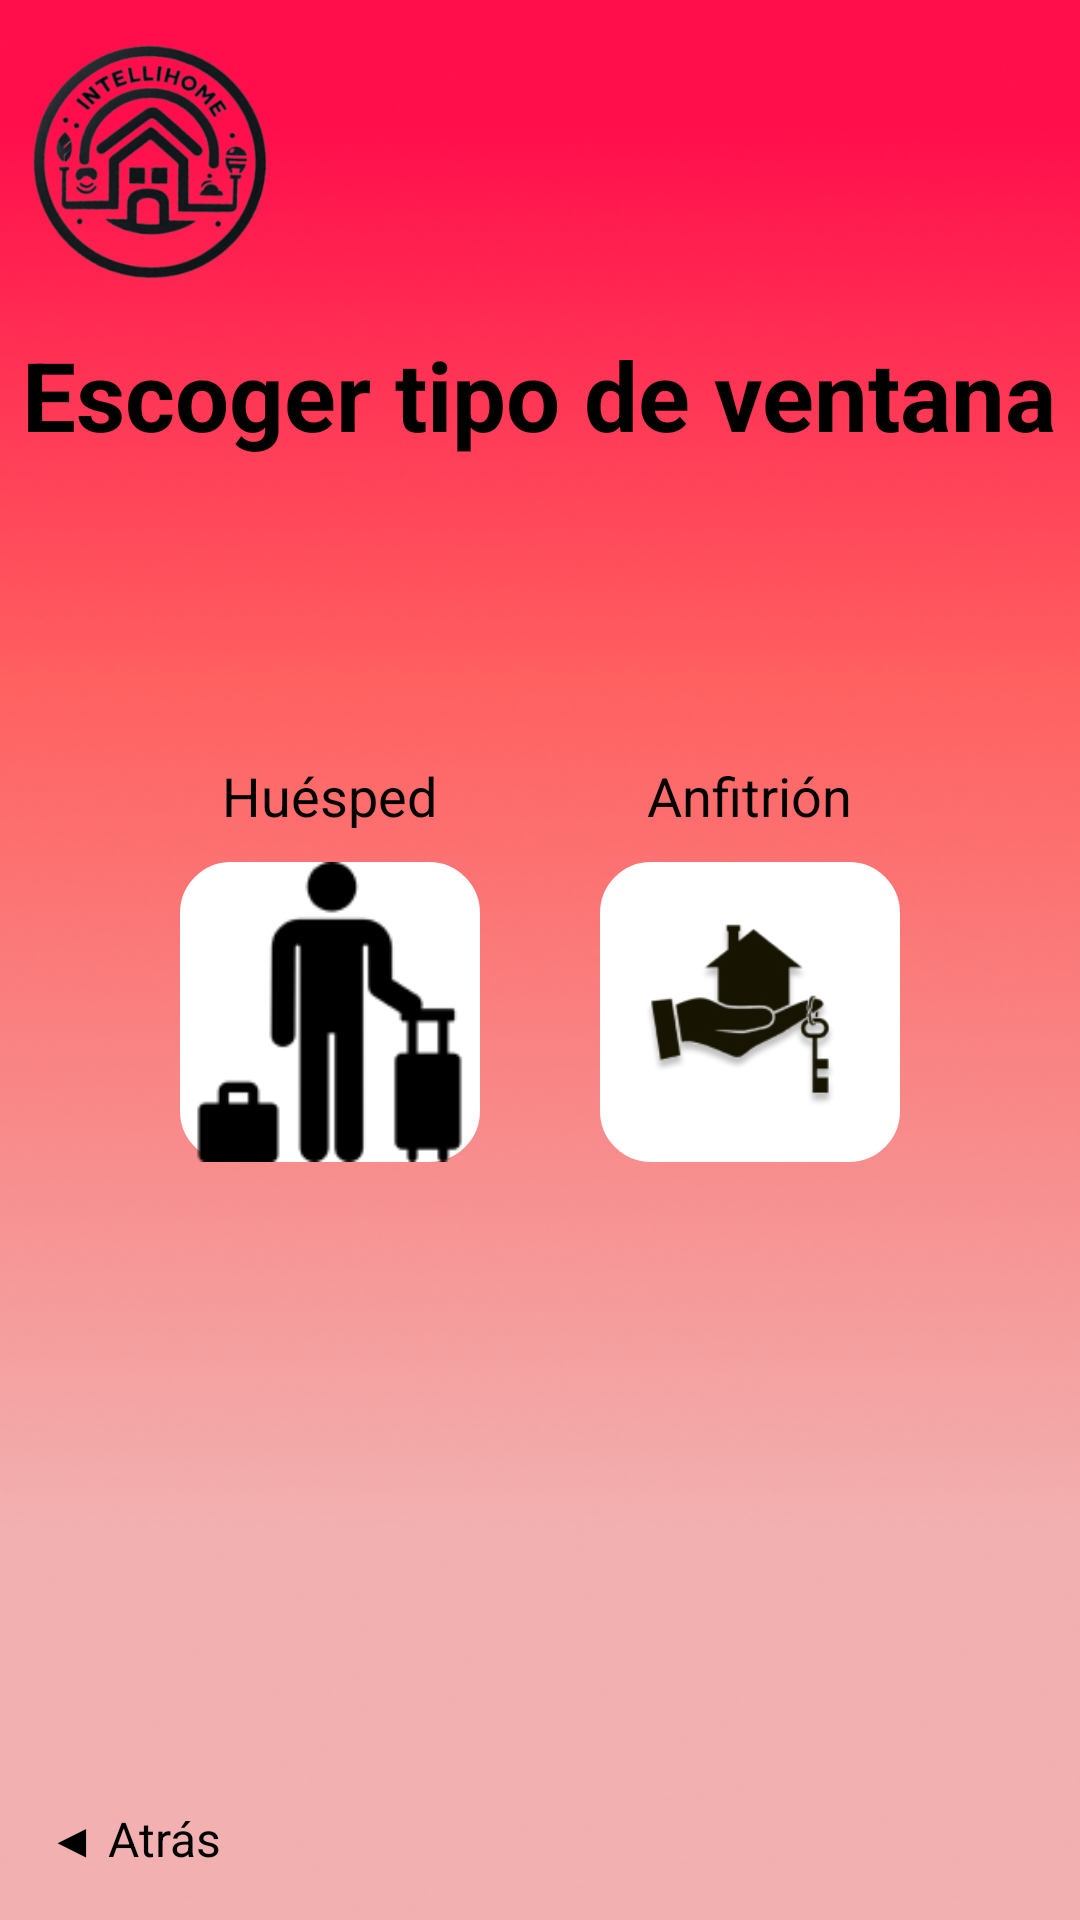

Write the Android layout XML for this screen, with the resource values it uses.
<!-- AndroidManifest.xml: application theme Theme.IntelliHome -->
<!-- res/layout/activity_cambio_user.xml -->
<?xml version="1.0" encoding="utf-8"?>
<RelativeLayout xmlns:android="http://schemas.android.com/apk/res/android"

    xmlns:tools="http://schemas.android.com/tools"
    android:id="@+id/main"
    android:layout_width="match_parent"
    android:layout_height="match_parent"
    android:background="@drawable/redbackground"
    tools:context=".HomePage">

    
    <ImageView
        android:id="@+id/logo"
        android:layout_width="100dp"
        android:layout_height="100dp"
        android:layout_alignParentTop="true"
        android:layout_alignParentStart="true"
        android:layout_margin="5dp"
        android:src="@drawable/logo" />

    
    <TextView
        android:id="@+id/login_title"
        android:layout_width="wrap_content"
        android:layout_height="wrap_content"
        android:text="Escoger tipo de ventana"
        android:textSize="32sp"
        android:textStyle="bold"
        android:textColor="@android:color/black"
        android:layout_below="@+id/logo"
        android:layout_centerHorizontal="true" />

    
    <RelativeLayout
        android:id="@+id/boton_registro_huesped"
        android:layout_width="wrap_content"
        android:layout_height="wrap_content"
        android:layout_below="@id/login_title"
        android:layout_alignParentStart="true"
        android:layout_marginTop="100dp"
        android:layout_marginStart="60dp">

        
        <TextView
            android:id="@+id/text_huesped"
            android:layout_width="wrap_content"
            android:layout_height="wrap_content"
            android:text="Huésped"
            android:textSize="18sp"
            android:textColor="@android:color/black"
            android:layout_centerHorizontal="true" />

        
        <ImageButton
            android:id="@+id/btn_huesped"
            android:layout_width="100dp"
            android:layout_height="100dp"
            android:src="@drawable/huesped"
            android:contentDescription="Botón Huésped"
            android:background="@drawable/rounded_button_shape"
            android:scaleType="centerInside"
            android:layout_below="@id/text_huesped"
            android:layout_marginTop="10dp" />
    </RelativeLayout>

    
    <RelativeLayout
        android:id="@+id/boton_registro_propietario"
        android:layout_width="wrap_content"
        android:layout_height="wrap_content"
        android:layout_below="@id/login_title"
        android:layout_alignParentEnd="true"
        android:layout_marginTop="100dp"
        android:layout_marginEnd="60dp">

        
        <TextView
            android:id="@+id/text_anfitrion"
            android:layout_width="wrap_content"
            android:layout_height="wrap_content"
            android:text="Anfitrión"
            android:textSize="18sp"
            android:textColor="@android:color/black"
            android:layout_centerHorizontal="true" />

        
        <ImageButton
            android:id="@+id/btn_anfitrion"
            android:layout_width="100dp"
            android:layout_height="100dp"
            android:src="@drawable/alfitrion"
            android:contentDescription="Botón Anfitrión"
            android:background="@drawable/rounded_button_shape"
            android:scaleType="centerInside"
            android:layout_below="@id/text_anfitrion"
            android:layout_marginTop="10dp" />
    </RelativeLayout>

    
    <TextView
        android:id="@+id/back_button"
        android:layout_width="wrap_content"
        android:layout_height="wrap_content"
        android:text="◀ Atrás"
        android:textSize="16sp"
        android:textColor="@android:color/black"
        android:layout_alignParentBottom="true"
        android:layout_alignParentStart="true"
        android:layout_margin="16dp" />


</RelativeLayout>
<!-- resources referenced by this layout -->
<resources>
  <!-- drawable alfitrion: png bitmap (drawable, 10497 bytes) -->
  <!-- drawable huesped: png bitmap (drawable, 2045 bytes) -->
  <!-- drawable logo: png bitmap (drawable, 99172 bytes) -->
  <!-- drawable redbackground: png bitmap (drawable, 150393 bytes) -->
  <!-- drawable rounded_button_shape (drawable) -->
  <?xml version="1.0" encoding="utf-8"?>
  <shape xmlns:android="http://schemas.android.com/apk/res/android"
      android:shape="rectangle"
      android:tint="@color/white">
  
      <solid android:color="@color/white"/>
  
      <stroke
          android:width="2dp"
          android:color="@android:color/black"
  
          />
  
  
      <corners android:radius="16dp" />
  
  </shape>
  <style name="Theme.IntelliHome" parent="Base.Theme.IntelliHome" />
  <color name="white">#FFFFFFFF</color>
  <style name="Base.Theme.IntelliHome" parent="Theme.Material3.DayNight.NoActionBar">
          
          
      </style>
</resources>
